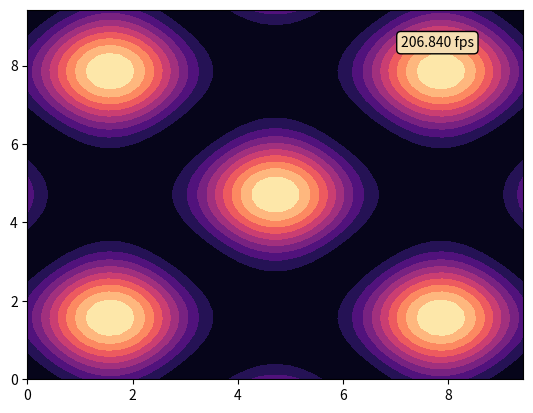

The script that saved this image:
import matplotlib.pyplot as plt
import matplotlib.animation
import numpy as np
import time

x = np.linspace(0, 3 * np.pi)
X, Y = np.meshgrid(x, x)


def f(x, y, alpha, beta):
    return (np.sin(X + alpha) +
            np.sin(Y * (1 + np.sin(beta) * .4) + alpha))**2


alpha = np.linspace(0, 2 * np.pi, num=34)
levels = 10
cmap = plt.cm.magma


fig, ax = plt.subplots()
props = dict(boxstyle='round', facecolor='wheat')
timelabel = ax.text(0.9, 0.9, "", transform=ax.transAxes,
                    ha="right", bbox=props)
t = np.ones(10) * time.time()
p = [ax.contour(X, Y, f(X, Y, 0, 0), levels, cmap=cmap)]


def update(i):
    for tp in p[0].collections:
        tp.remove()
    p[0] = ax.contourf(X, Y, f(X, Y, alpha[i], alpha[i]), levels, cmap=cmap)
    t[1:] = t[0:-1]
    t[0] = time.time()
    timelabel.set_text("{:.3f} fps".format(-1. / np.diff(t).mean()))
    return p[0].collections + [timelabel]


ani = matplotlib.animation.FuncAnimation(fig, update, frames=len(alpha),
                                         interval=10, blit=True, repeat=True)
plt.show()
